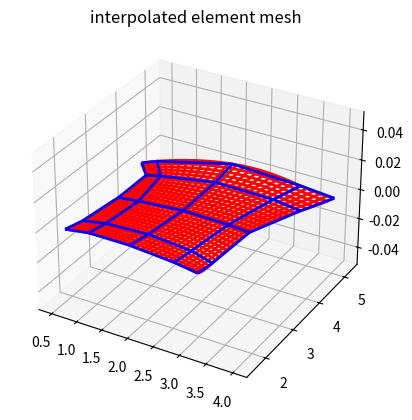

Python code for this plot:
import numpy as np
import scipy.linalg as la
import scipy.sparse as sparse
from scipy.interpolate import CubicSpline

from mpl_toolkits.mplot3d import axes3d
import matplotlib.pyplot as plt

np.set_printoptions(precision=4, linewidth=100000)

def interp_mat(xo, xi):
    """
    Compute the interpolation matrix from xi to xo
    """
    no = xo.shape[0]
    ni = xi.shape[0]
    a = np.ones(ni)  # Initialize a as an array of ones with length ni

    for i in range(ni):
        for j in range(i):
            a[i] *= (xi[i] - xi[j])
        for j in range(i + 1, ni):
            a[i] *= (xi[i] - xi[j])
    
    a = 1 / a  # Compute the reciprocal of each element in a using element-wise division
    J = np.zeros((no, ni))  # Initialize J as a 2D array of zeros with dimensions (no, ni)
    s = np.ones(ni)  # Initialize s as an array of ones with length ni
    t = np.ones(ni)  # Initialize t as an array of ones with length ni

    for i in range(no):
        x = xo[i]
        for j in range(1, ni):
            s[j] = s[j - 1] * (x - xi[j - 1])
            t[ni - 1 - j] = t[ni - j] * (x - xi[ni - j])
        J[i] = a * s * t
    return J

def deriv_mat(x):
    """
    Compute the derivative matrix from x to x
    """
    ni = x.shape[0]
    a = np.ones(ni)  # Initialize a as an array of ones with length ni

    for i in range(ni):
        for j in range(i):
            a[i] *= (x[i] - x[j])
        for j in range(i + 1, ni):
            a[i] *= (x[i] - x[j])

    a = 1 / a  # Compute the reciprocal of each element in a using element-wise division

    d = np.zeros((ni, ni))  # Initialize d as a 2D array of zeros with dimensions (ni, ni)

    for j in range(ni):
        for i in range(ni):
            d[i, j] = x[i] - x[j]
        d[j, j] = 1
    
    d = 1 / d  # Compute the reciprocal of each element in d using element-wise division

    for i in range(ni):
        d[i, i] = 0
        d[i, i] = np.sum(d[i, :])

    for j in range(ni):
        for i in range(ni):
            if i != j:
                d[i, j] = a[j] / (a[i] * (x[i] - x[j]))

    return d

def zwgll(p):
    """
    Computes the p+1 Gauss-Lobatto-Legendre nodes z on [-1,1]
    and the p+1 weights w.
    """
    n = p + 1

    z = np.zeros(n)
    w = np.zeros(n)

    z[0] = -1
    z[n - 1] = 1

    if p > 1:
        if p == 2:
            z[1] = 0
        else:
            M = np.zeros((p - 1, p - 1))
            for i in range(p - 2):
                M[i, i + 1] = (1 / 2) * np.sqrt(((i + 1) * (i + 3)) / ((i + 3 / 2) * (i + 5 / 2)))
                M[i + 1, i] = M[i, i + 1]
            D, V = la.eigh(M)
            z[1:p] = np.sort(D)

    w[0] = 2 / (p * n)
    w[n - 1] = w[0]

    for i in range(1, p):
        x = z[i]
        z0 = 1
        z1 = x

        for j in range(p - 1):
            z2 = x * z1 * (2 * j + 3) / (j + 2) - z0 * (j + 1) / (j + 2)
            z0 = z1
            z1 = z2

        w[i] = 2 / (p * n * z2 * z2)

    return z, w

def semhat(N):
    z, w = zwgll(N)
    Bh = np.diag(w)
    Dh = deriv_mat(z)

    Ch = Bh@Dh

    Ah = Dh.T@Bh@Dh
    Ah = Ah / 2 + Ah.T / 2 # symmetry

    for i in range(N):
        Ah[i, i] -= np.sum(Ah[i, :]) # null space
    
    return Ah, Bh, Ch, Dh, z, w

def poisson_sem_iso(bdy_points):

    # nonintegers
    k = .01
    l = .89
    
    # degrees
    N0 = 4
    N1 = 6
    Ns = 2

    N_arr = []
    err_arr = []

    N = N0

    Ah, Bh, Ch, Dh, z, w = semhat(N)
    Ao, Bo, Co, Do, zo, wo = semhat(N + 2)

    Jh = interp_mat(zo, z)
    Bf = Jh.T@Bo@Jh
    # Bh = Bf # if you want to use the full mass matrix

    # size of each dimension (original is 2)
    Lx = 2
    Ly = 2

    x = Lx / 2 * (z) # x is GLL nodes in 0, 1
    y = Ly / 2 * (z) # y is GLL nodes in 0, 1

    X, Y = np.meshgrid(x, y, indexing='ij')
    
    # restriction matrix (changes on boundary conditions)
    Rx = np.eye(N + 1)
    Rx = Rx[1:N, :]

    Ry = np.eye(N + 1)
    Ry = Ry[1:N, :]

    Ax = (2 / Lx) * Rx@Ah@Rx.T
    Ax = (Ax + Ax.T) / 2 # symmetry
    
    Bbx = (Lx / 2) * Bh
    Bx = Rx@Bbx@Rx.T

    Ay = (2 / Ly) * Ry@Ah@Ry.T
    Ay = (Ay + Ay.T) / 2 # symmetry
    
    Bby = (Ly / 2) * Bh
    By = Ry@Bby@Ry.T

    Abx = (Ah + Ah.T) / Lx
    Aby = (Ah + Ah.T) / Ly

    n = Ax.shape[0]
    n_bar = Abx.shape[0]

    Dx, Sx = la.eigh(Ax, Bx)
    Dx = sparse.csr_matrix(np.diag(Dx))

    Dy, Sy = la.eigh(Ay, By)
    Dy = sparse.csr_matrix(np.diag(Dy))

    Dx_bar, Sx_bar = la.eigh(Abx, Bbx)
    Dy_bar, Sy_bar = la.eigh(Aby, Bby)
    Dx_bar = sparse.csr_matrix(np.diag(Dx_bar))
    Dy_bar = sparse.csr_matrix(np.diag(Dy_bar))

    for j in range(n): # normalize eigenvectors
        Sx[:,j] /= np.sqrt(Sx[:,j].T@Bx@Sx[:,j])
        Sy[:,j] /= np.sqrt(Sy[:,j].T@By@Sy[:,j])
    
    for j in range(n_bar):
        Sx_bar[:,j] /= np.sqrt(Sx_bar[:,j].T@Bbx@Sx_bar[:,j])
        Sy_bar[:,j] /= np.sqrt(Sy_bar[:,j].T@Bby@Sy_bar[:,j])
    
    Ix = sparse.eye(n)
    Iy = sparse.eye(n)

    Ibx = sparse.eye(n_bar)
    Iby = sparse.eye(n_bar)

    D = sparse.kron(Iy, Dx) + sparse.kron(Dy, Ix)
    D = D.diagonal()
    D = np.reshape(D, (n, n))

    Db = sparse.kron(Iby, Dx_bar) + sparse.kron(Dy_bar, Ibx)
    Db = Db.diagonal()
    Db = np.reshape(Db, (n_bar, n_bar))

    Sxi_bar = np.linalg.inv(Sx_bar)
    Syi_bar = np.linalg.inv(Sy_bar)

    XsYs = []
    f = 0 * X
    ue = bdy_points
    ub = np.zeros_like(ue)

    ub[0, :] = ue[0, :]
    ub[:, 0] = ue[:, 0]
    ub[-1, :] = ue[-1, :]
    ub[:, -1] = ue[:, -1]

    Bf = Bbx@f@Bby.T
    Bf = Rx@Bf@Ry.T

    inhom_effect = Sxi_bar.T @ np.multiply((Sxi_bar@ub@Syi_bar.T), Db) @ Syi_bar
    inhom_effect = Rx@inhom_effect@Ry.T

    u = Sx @ np.divide((Sx.T @ (Bf - inhom_effect) @ Sy), D) @ Sy.T
    ub += Rx.T@u@Ry

    return ub

def element_meshing(x_points, y_points):
    X = poisson_sem_iso(x_points)
    Y = poisson_sem_iso(y_points)

    uf = np.linspace(-1, 1, 30)
    z, w = zwgll(4)
    J = interp_mat(uf, z)

    Xf = J@X@J.T
    Yf = J@Y@J.T

    fig = plt.figure(figsize=plt.figaspect(1))
    plt.axis('off')
    plt.title(r"interpolated element mesh")
    
    ax = fig.add_subplot(1, 1, 1, projection="3d")
    ax.plot_wireframe(Xf, Yf, 0 * Xf, linewidth=2, alpha=1, color='r')
    ax.plot_wireframe(X, Y, 0 * X, linewidth=2, alpha=1, color='b')

    plt.show()


x_points = np.array([[.6, 1, 1.8, 2.7, 3.2], [.7, 0, 0, 0, 3.25], [0.8, 0, 0, 0, 3.3], [.8, 0, 0, 0, 3.7], [.5, .7, 1.9, 3.3, 4.0]])
y_points = np.array([[1.7, 1.8, 1.8, 1.7, 1.6], [2.1, 0, 0, 0, 2.0], [3.1, 0, 0, 0, 3.2], [4.05, 0, 0, 0, 4.3], [4.4, 4.6, 5.2, 5.1, 5.0]])

element_meshing(x_points, y_points)
